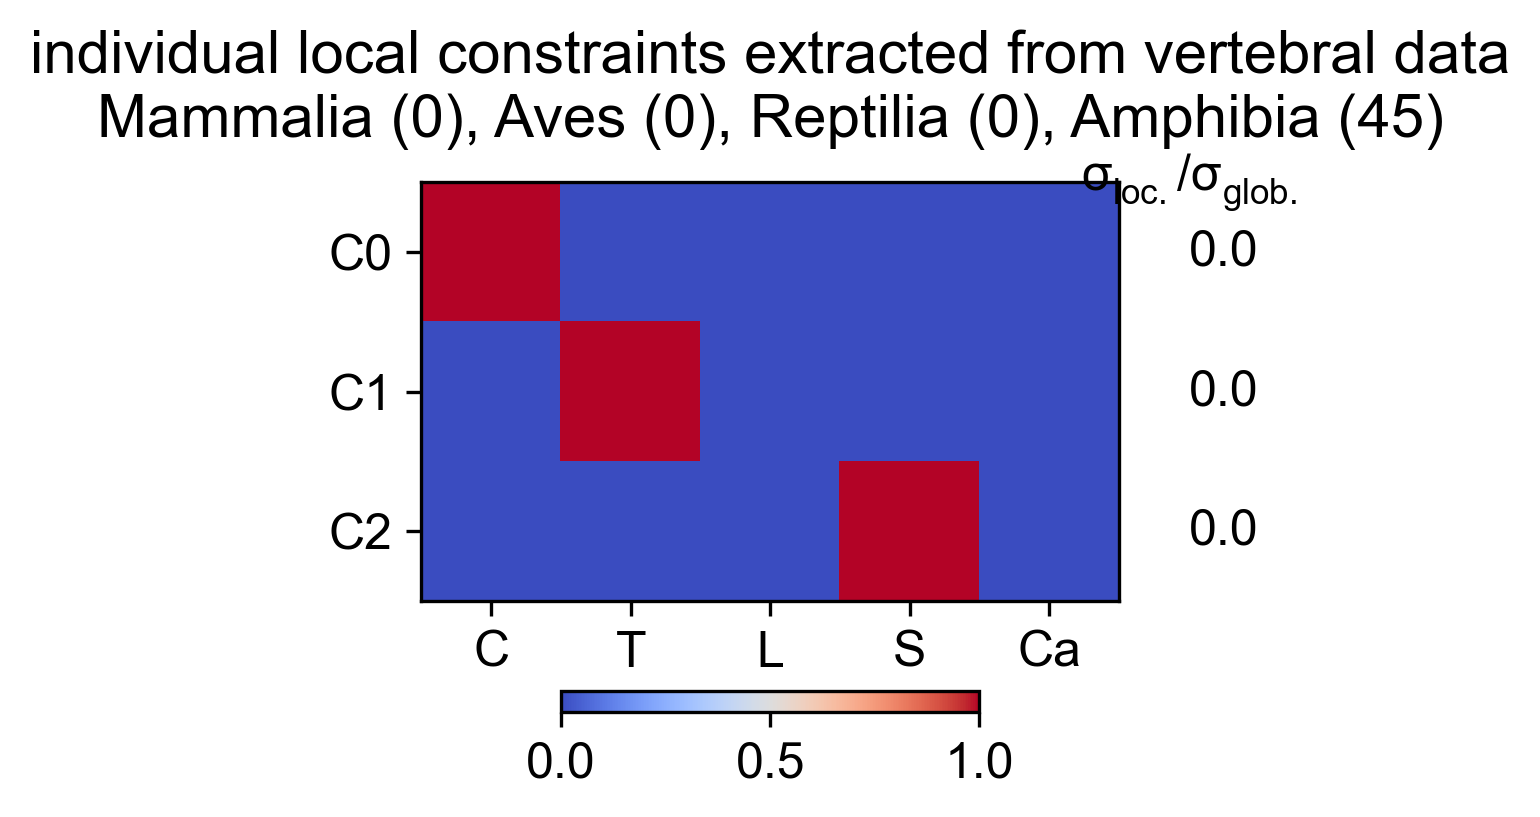

Data behind this chart, as committed beside it:
Cervical, Thoracic, Lumbar, Sacral, Caudal, variance, varianceRatio
1, 0, 0, 0, 0, 0, 0
0, 1, 0, 0, 0, 0, 0
0, 0, 0, 1, 0, 0, 0
